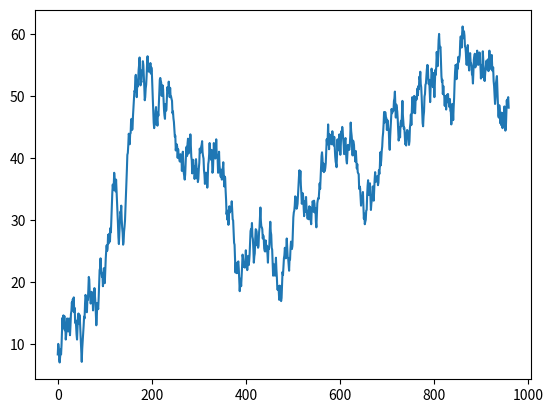

Here is the Python script that generated this plot:
import matplotlib.pyplot as plt
from random import choice, randint


upper_limit = 25

change = [(i / 10) for i in range(1, upper_limit)]

value = 10
values = []


for i in range(960):

    if randint(0,1):

        value += choice(change)

    else:

        value -= choice(change)

        if value < 0:
            value *= -1

    values.append(value)

        
plt.plot(values)
# plt.ylabel('y axis')
plt.show()
